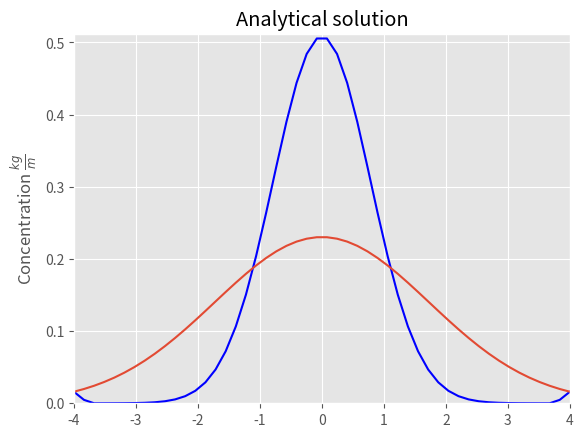

Recreate this plot in Python. (Note: this script raises an exception after producing the figure.)
#!/usr/bin/env python3
# -*- coding: utf-8 -*-
"""
Created on Mon Mar 19 11:02:00 2018
1D Transport equation solver for FDM with FTCS scheme.
[redacted]
Marzo 2018
"""
# =============================================================================
# Importing libraries and external functions
# =============================================================================

import numpy as np  
import matplotlib.pyplot as plt
from matplotlib import style

# =============================================================================
# Declaration of physical variables for the problem. 
# Datos de entrada
# =============================================================================
M = 10.           # Mass injected (g)
A = 10.0          # Domain area (m2)
Dx = 0.3          # Diff coeff (m2/s)
x0 = -4.          # x min coordinate
xf = 4.           # x min coordinate
n = 50            # Nodes in the domain
Tf = 5.0          # Final time (s)
T0 = 1.           # Initial time (s)
# =============================================================================
#Soluciòn analitica de la ecuaciòn de transporte 1D
# =============================================================================

def difuana(M,A,Dx,x,t):
    
    Aux1 = A * np.sqrt(4 * np.pi * Dx * t)
    
    C = (M/Aux1) * np.exp((- x ** 2)/ (4 * Dx * t))
    
    return C

# MAIN
# =============================================================================
# Generando vector con puntos de la discretización (equiespaciados) 
# linspace Return evenly spaced numbers over a specified interval
# =============================================================================
x = np.linspace(x0,xf,n)                    # 1D array style 
#print (x)
# =============================================================================
# Informacion numerica
# =============================================================================
Sx= 0.3
L = xf - x0                                 # Domain length, distancia entre ptos
dx = x[1] - x[0]                            # Calculating spacing, can be L      
dT = Sx * ( dx ** 2) / (Dx)                 # Calculating timestep size
npt = int(np.ceil((Tf - T0) / (dT)))        # Number of timesteps, 
# La funciòn np.ceil redondea los resultados
#The ceil of the scalar x is the smallest integer i, such that i >= x.
# Generating vector that stores error in time
ert = np.zeros(int(npt))

# Generando Condiciòn Inicial
C = difuana(M,A,Dx,x,T0)
C1 = np.zeros(int(n))     
Cmax = np.max(C)
#print (C)
#print (C1)
#print (Cmax)

# Plotting initial condition
style.use('ggplot')
plt.plot(x, C)
plt.title('Initial condition')
plt.xlabel(r'Distance $(m)$')
plt.ylabel(r'Concentration $ \frac{kg}{m} $')

# ==============================================================================
# Entering the time loop (Bucle temporal)
# ==============================================================================

for t in range(1, npt + 1):
      
   # Generating analytical solution
    Ca = difuana(M, A, Dx, x,T0 + t * dT)
           
     # Imposing boundary conditions
    C1[0] = Ca[0]
    C1[n - 1] = Ca[n - 1]
        
    # Explicit internal part
    for i in range(1, n - 1):
        
        C1[i] = Sx * C[i - 1] + (1 - 2 * Sx) * C[i] + Sx * C[i + 1]
        
   #Imposing boundary conditions
    C[0] = Ca[0]
    C[n - 1] = Ca[n - 1]
                   
    # Estimating error
    err = np.abs(Ca - C1)
    ert[t] = np.linalg.norm(err)
    
    # Plotting numerical solution and comparison with analytical
    plt.clf()
    plt.plot(x, C1, 'b')
    plt.xlim([x0, xf])
    plt.ylim([0, Cmax])
    plt.ylabel(r'Concentration $ \frac{kg}{m} $')
    plt.title('Numerical solution')
    plt.plot(x, Ca)
    plt.xlim([x0, xf])
    plt.ylim([0, Cmax])
    plt.title('Analytical solution')
    plt.show()
    
# Preparing for next timestep   
C = C1
